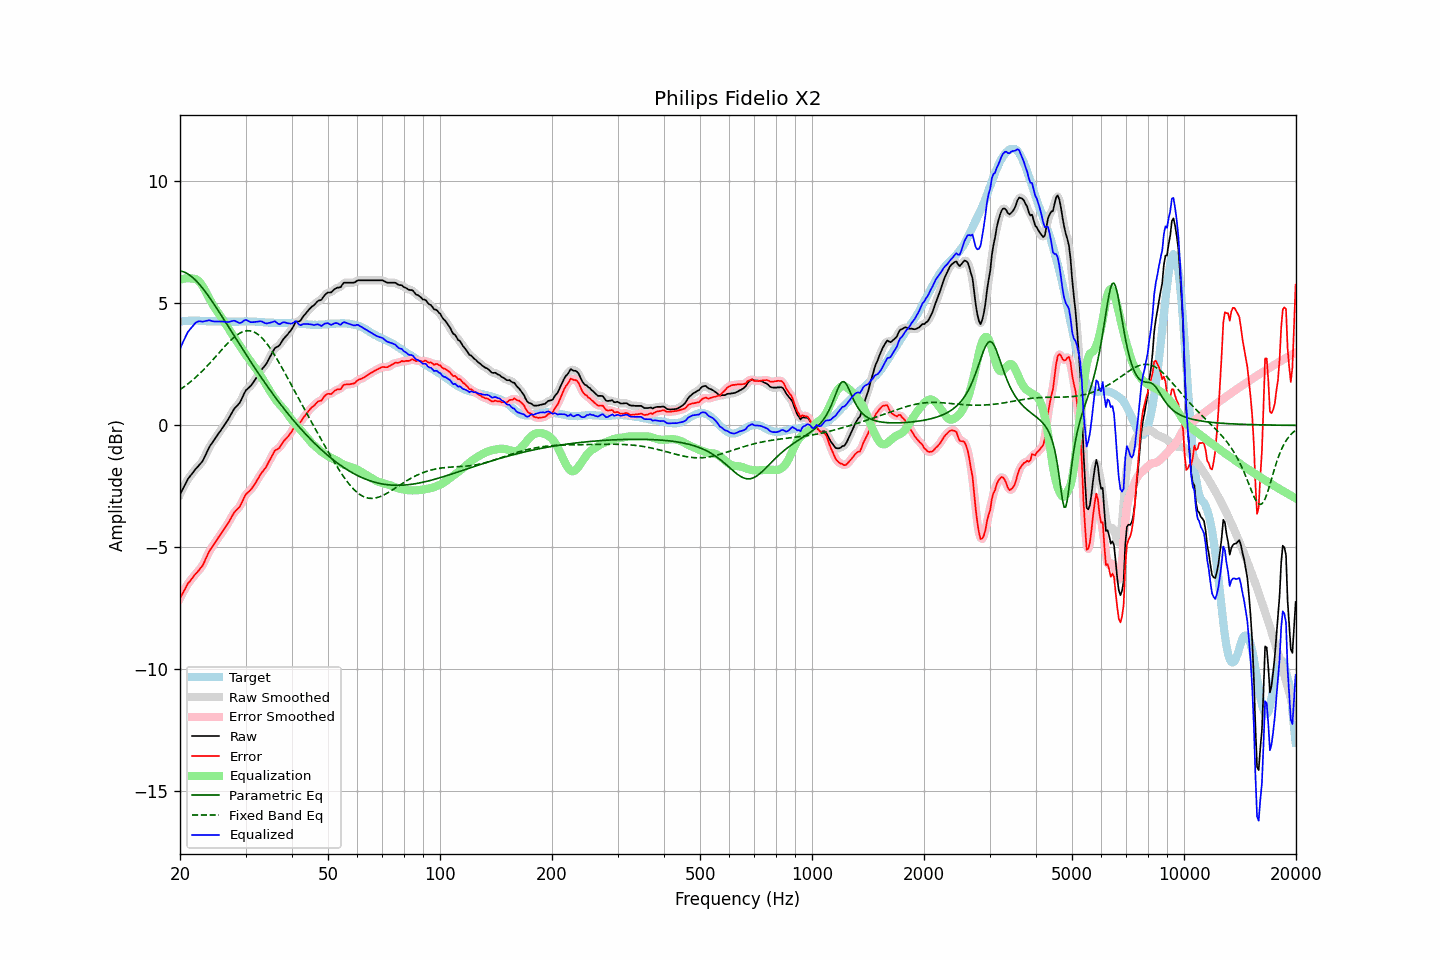

Source data for this figure (header and first rows):
frequency, raw, error, smoothed, error_smoothed, equalization, parametric_eq, fixed_band_eq, equalized_raw, equalized_smoothed, target
20.00, -2.83, -7.09, -2.84, -7.09, 5.96, 6.33, 1.46, 3.13, 3.13, 4.25
20.20, -2.70, -6.96, -2.70, -6.96, 5.99, 6.32, 1.51, 3.29, 3.29, 4.26
20.40, -2.57, -6.84, -2.57, -6.84, 6.01, 6.30, 1.56, 3.44, 3.44, 4.27
20.61, -2.44, -6.72, -2.44, -6.72, 6.02, 6.27, 1.60, 3.58, 3.58, 4.27
20.81, -2.32, -6.60, -2.32, -6.60, 6.03, 6.24, 1.65, 3.71, 3.71, 4.28
21.02, -2.19, -6.47, -2.20, -6.49, 6.03, 6.20, 1.70, 3.84, 3.82, 4.28
21.23, -2.11, -6.40, -2.11, -6.40, 6.03, 6.16, 1.76, 3.91, 3.92, 4.29
21.44, -2.02, -6.31, -2.02, -6.31, 6.02, 6.11, 1.81, 4.00, 4.00, 4.29
21.66, -1.94, -6.23, -1.94, -6.23, 6.02, 6.06, 1.87, 4.07, 4.08, 4.29
21.87, -1.85, -6.14, -1.85, -6.15, 6.01, 6.00, 1.92, 4.16, 4.16, 4.29
22.09, -1.77, -6.07, -1.77, -6.07, 5.99, 5.93, 1.98, 4.22, 4.22, 4.30
22.31, -1.70, -6.00, -1.70, -5.99, 5.95, 5.86, 2.04, 4.25, 4.25, 4.30
22.54, -1.62, -5.91, -1.63, -5.92, 5.89, 5.79, 2.11, 4.27, 4.26, 4.29
22.76, -1.55, -5.83, -1.55, -5.84, 5.82, 5.71, 2.17, 4.26, 4.26, 4.28
22.99, -1.47, -5.75, -1.46, -5.74, 5.72, 5.63, 2.24, 4.25, 4.26, 4.28
23.22, -1.34, -5.62, -1.34, -5.62, 5.61, 5.54, 2.30, 4.26, 4.26, 4.28
23.45, -1.20, -5.47, -1.20, -5.48, 5.48, 5.46, 2.37, 4.28, 4.28, 4.27
23.69, -1.06, -5.33, -1.06, -5.33, 5.36, 5.37, 2.44, 4.29, 4.30, 4.27
23.92, -0.92, -5.19, -0.93, -5.20, 5.23, 5.27, 2.51, 4.31, 4.30, 4.27
24.16, -0.81, -5.08, -0.82, -5.08, 5.11, 5.18, 2.58, 4.30, 4.29, 4.27
24.40, -0.72, -4.99, -0.71, -4.98, 4.99, 5.08, 2.66, 4.27, 4.28, 4.27
24.65, -0.62, -4.89, -0.62, -4.89, 4.88, 4.98, 2.73, 4.26, 4.26, 4.27
24.89, -0.52, -4.79, -0.52, -4.79, 4.78, 4.88, 2.80, 4.26, 4.26, 4.27
25.14, -0.43, -4.70, -0.43, -4.69, 4.68, 4.78, 2.88, 4.25, 4.26, 4.27
25.39, -0.33, -4.59, -0.33, -4.59, 4.59, 4.68, 2.95, 4.26, 4.26, 4.26
25.65, -0.24, -4.50, -0.24, -4.49, 4.50, 4.58, 3.03, 4.26, 4.26, 4.26
25.91, -0.14, -4.40, -0.14, -4.40, 4.40, 4.48, 3.10, 4.26, 4.26, 4.25
26.16, -0.05, -4.30, -0.05, -4.30, 4.30, 4.37, 3.17, 4.25, 4.25, 4.25
26.43, 0.05, -4.21, 0.05, -4.21, 4.20, 4.27, 3.25, 4.24, 4.24, 4.25
26.69, 0.15, -4.10, 0.15, -4.11, 4.09, 4.16, 3.32, 4.24, 4.24, 4.25
26.96, 0.25, -4.00, 0.25, -4.00, 3.98, 4.06, 3.39, 4.23, 4.24, 4.25
27.23, 0.37, -3.88, 0.37, -3.89, 3.88, 3.95, 3.45, 4.25, 4.25, 4.25
27.50, 0.48, -3.77, 0.48, -3.77, 3.78, 3.85, 3.52, 4.26, 4.27, 4.25
27.77, 0.60, -3.65, 0.60, -3.65, 3.69, 3.74, 3.58, 4.29, 4.28, 4.25
28.05, 0.70, -3.55, 0.69, -3.56, 3.59, 3.64, 3.63, 4.29, 4.28, 4.25
28.33, 0.77, -3.48, 0.77, -3.48, 3.49, 3.53, 3.68, 4.26, 4.26, 4.25
28.62, 0.84, -3.41, 0.84, -3.41, 3.39, 3.43, 3.73, 4.22, 4.22, 4.25
28.90, 0.91, -3.35, 0.92, -3.33, 3.28, 3.32, 3.77, 4.19, 4.20, 4.26
29.19, 1.03, -3.23, 1.03, -3.22, 3.18, 3.22, 3.81, 4.21, 4.22, 4.26
29.48, 1.17, -3.09, 1.17, -3.09, 3.08, 3.12, 3.83, 4.25, 4.26, 4.25
29.78, 1.32, -2.95, 1.31, -2.95, 2.99, 3.01, 3.86, 4.30, 4.30, 4.26
30.08, 1.44, -2.83, 1.42, -2.84, 2.89, 2.91, 3.87, 4.33, 4.31, 4.26
30.38, 1.50, -2.76, 1.50, -2.76, 2.80, 2.81, 3.88, 4.29, 4.30, 4.26
30.68, 1.56, -2.70, 1.56, -2.70, 2.70, 2.71, 3.88, 4.26, 4.26, 4.26
30.99, 1.62, -2.64, 1.63, -2.63, 2.61, 2.61, 3.87, 4.23, 4.24, 4.26
31.30, 1.71, -2.55, 1.71, -2.55, 2.52, 2.51, 3.85, 4.23, 4.23, 4.26
31.61, 1.80, -2.46, 1.80, -2.46, 2.43, 2.41, 3.83, 4.23, 4.23, 4.26
31.93, 1.90, -2.36, 1.90, -2.36, 2.34, 2.31, 3.79, 4.24, 4.24, 4.26
32.24, 2.00, -2.24, 2.00, -2.25, 2.25, 2.21, 3.75, 4.25, 4.25, 4.24
32.57, 2.11, -2.14, 2.11, -2.13, 2.15, 2.11, 3.70, 4.26, 4.26, 4.24
32.89, 2.22, -2.02, 2.21, -2.03, 2.05, 2.01, 3.65, 4.27, 4.26, 4.24
33.22, 2.31, -1.92, 2.30, -1.93, 1.95, 1.92, 3.58, 4.26, 4.25, 4.23
33.55, 2.38, -1.85, 2.38, -1.84, 1.84, 1.82, 3.51, 4.22, 4.22, 4.23
33.89, 2.46, -1.76, 2.47, -1.75, 1.73, 1.73, 3.43, 4.19, 4.20, 4.22
34.23, 2.56, -1.66, 2.57, -1.65, 1.62, 1.63, 3.35, 4.18, 4.18, 4.22
34.57, 2.69, -1.52, 2.68, -1.53, 1.51, 1.54, 3.26, 4.20, 4.19, 4.21
34.92, 2.81, -1.40, 2.81, -1.41, 1.40, 1.45, 3.17, 4.21, 4.20, 4.21
35.27, 2.93, -1.28, 2.94, -1.27, 1.30, 1.36, 3.07, 4.22, 4.23, 4.21
35.62, 3.05, -1.16, 3.05, -1.15, 1.20, 1.26, 2.97, 4.25, 4.25, 4.21
35.97, 3.17, -1.04, 3.14, -1.06, 1.10, 1.17, 2.86, 4.27, 4.25, 4.21
... 635 more rows
